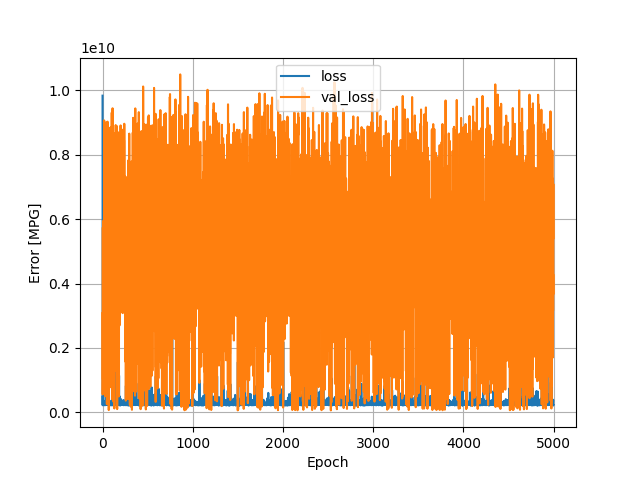

Source data for this figure (header and first rows):
, loss, val_loss, epoch
0, 9832621056, 3080501760, 0
1, 220006432, 554979840, 1
2, 358169600, 971248960, 2
3, 517441888, 5739736576, 3
4, 246434368, 2922532864, 4
5, 233544192, 1030507200, 5
6, 255631520, 4971832320, 6
7, 236583008, 5737792000, 7
8, 296225312, 3734744576, 8
9, 230326480, 5949595136, 9
10, 263275008, 2364539136, 10
11, 233387568, 4436453376, 11
12, 236271968, 3833257216, 12
13, 222027744, 4712910336, 13
14, 291605792, 4493535744, 14
15, 222203952, 3837347584, 15
16, 247486912, 3999915264, 16
17, 247017760, 3533556736, 17
18, 276577056, 9063386112, 18
19, 268310176, 2831336448, 19
20, 284353056, 6029292032, 20
21, 334383392, 3862477056, 21
22, 225505376, 5625993728, 22
23, 291664416, 5079936000, 23
24, 249404016, 8887755776, 24
25, 273111936, 5127949312, 25
26, 354292960, 4318674944, 26
27, 220727520, 4282736128, 27
28, 222702032, 5646202368, 28
29, 265845808, 4071329024, 29
30, 253136464, 500148608, 30
31, 315475424, 3619763200, 31
32, 255879776, 3813052416, 32
33, 252795504, 3727579136, 33
34, 224885056, 622288512, 34
35, 732009600, 5300318208, 35
36, 361463840, 8937178112, 36
37, 265323456, 3567511552, 37
38, 264117360, 8998962176, 38
39, 258667232, 6253926912, 39
40, 403913664, 8566740480, 40
41, 259570288, 6247376384, 41
42, 261670240, 3602682368, 42
43, 243316592, 5165691904, 43
44, 388799424, 3838533376, 44
45, 311858848, 6095383552, 45
46, 361788800, 2874927104, 46
47, 242363632, 3493350400, 47
48, 226986976, 256586304, 48
49, 1043711424, 527532160, 49
50, 815196928, 3625691904, 50
51, 301813376, 2509397760, 51
52, 224477872, 8384461312, 52
53, 287621568, 2528283904, 53
54, 247253936, 7409321984, 54
55, 263424064, 9025848320, 55
56, 277921024, 1341895680, 56
57, 586293312, 4064846080, 57
58, 278786528, 7193745408, 58
59, 250572784, 4272964608, 59
... 4,940 more rows
